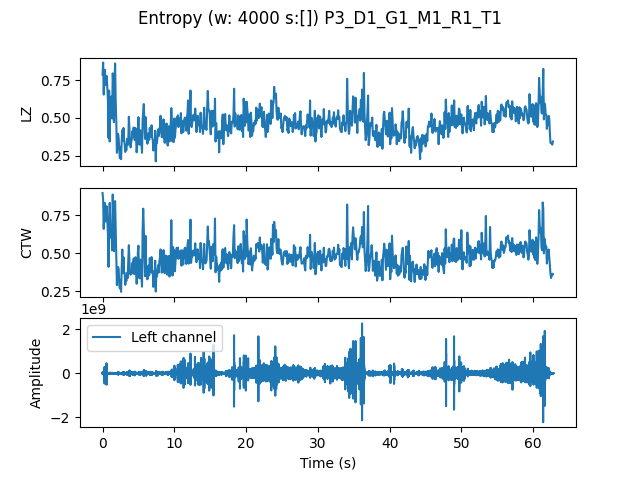

The file beside this chart, header and first rows:
, t0, LZ, CTW
mean, 3016013, 0.4685, 0.4863
0.0, 0.0, 0.7868, 0.8957
0.08333, 0.08333, 0.8675, 0.8507
0.1667, 0.1667, 0.6551, 0.6597
0.25, 0.25, 0.7927, 0.8256
0.3333, 0.3333, 0.8197, 0.8298
0.4167, 0.4167, 0.7179, 0.708
0.5, 0.5, 0.7269, 0.7708
0.5833, 0.5833, 0.7778, 0.8086
0.6667, 0.6667, 0.7, 0.7112
0.75, 0.75, 0.6192, 0.6305
0.8333, 0.8333, 0.3679, 0.4107
0.9167, 0.9167, 0.682, 0.6974
1.0, 1.0, 0.344, 0.831
1.083, 1.083, 0.6073, 0.6803
1.167, 1.167, 0.5145, 0.6025
1.25, 1.25, 0.6432, 0.6491
1.333, 1.333, 0.4966, 0.5192
1.417, 1.417, 0.7957, 0.8858
1.5, 1.5, 0.7359, 0.7223
1.583, 1.583, 0.4726, 0.5134
1.667, 1.667, 0.7299, 0.7932
1.75, 1.75, 0.8615, 0.8424
1.833, 1.833, 0.6132, 0.6477
1.917, 1.917, 0.4756, 0.4798
2.0, 2.0, 0.2692, 0.2909
2.083, 2.083, 0.3261, 0.3818
2.167, 2.167, 0.3949, 0.4102
2.25, 2.25, 0.365, 0.396
2.333, 2.333, 0.2872, 0.2932
2.417, 2.417, 0.2333, 0.2683
2.5, 2.5, 0.3081, 0.3247
2.583, 2.583, 0.2273, 0.2468
2.667, 2.667, 0.344, 0.4018
2.75, 2.75, 0.4188, 0.5242
2.833, 2.833, 0.35, 0.3688
2.917, 2.917, 0.4338, 0.4741
3.0, 3.0, 0.353, 0.3701
3.083, 3.083, 0.3261, 0.3712
3.167, 3.167, 0.2752, 0.2926
3.25, 3.25, 0.2962, 0.3279
3.333, 3.333, 0.2872, 0.3183
3.417, 3.417, 0.362, 0.3701
3.5, 3.5, 0.3201, 0.3369
3.583, 3.583, 0.3321, 0.4472
3.667, 3.667, 0.5085, 0.5532
3.75, 3.75, 0.4128, 0.4427
3.833, 3.833, 0.3321, 0.3712
3.917, 3.917, 0.3051, 0.3588
4.0, 4.0, 0.344, 0.3905
4.083, 4.083, 0.359, 0.3673
4.167, 4.167, 0.4128, 0.4378
4.25, 4.25, 0.3859, 0.3902
4.333, 4.333, 0.4368, 0.465
4.417, 4.417, 0.3709, 0.363
4.5, 4.5, 0.353, 0.3679
4.583, 4.583, 0.4338, 0.4739
4.667, 4.667, 0.3799, 0.3735
4.75, 4.75, 0.2722, 0.2999
4.833, 4.833, 0.3201, 0.3472
... 695 more rows
